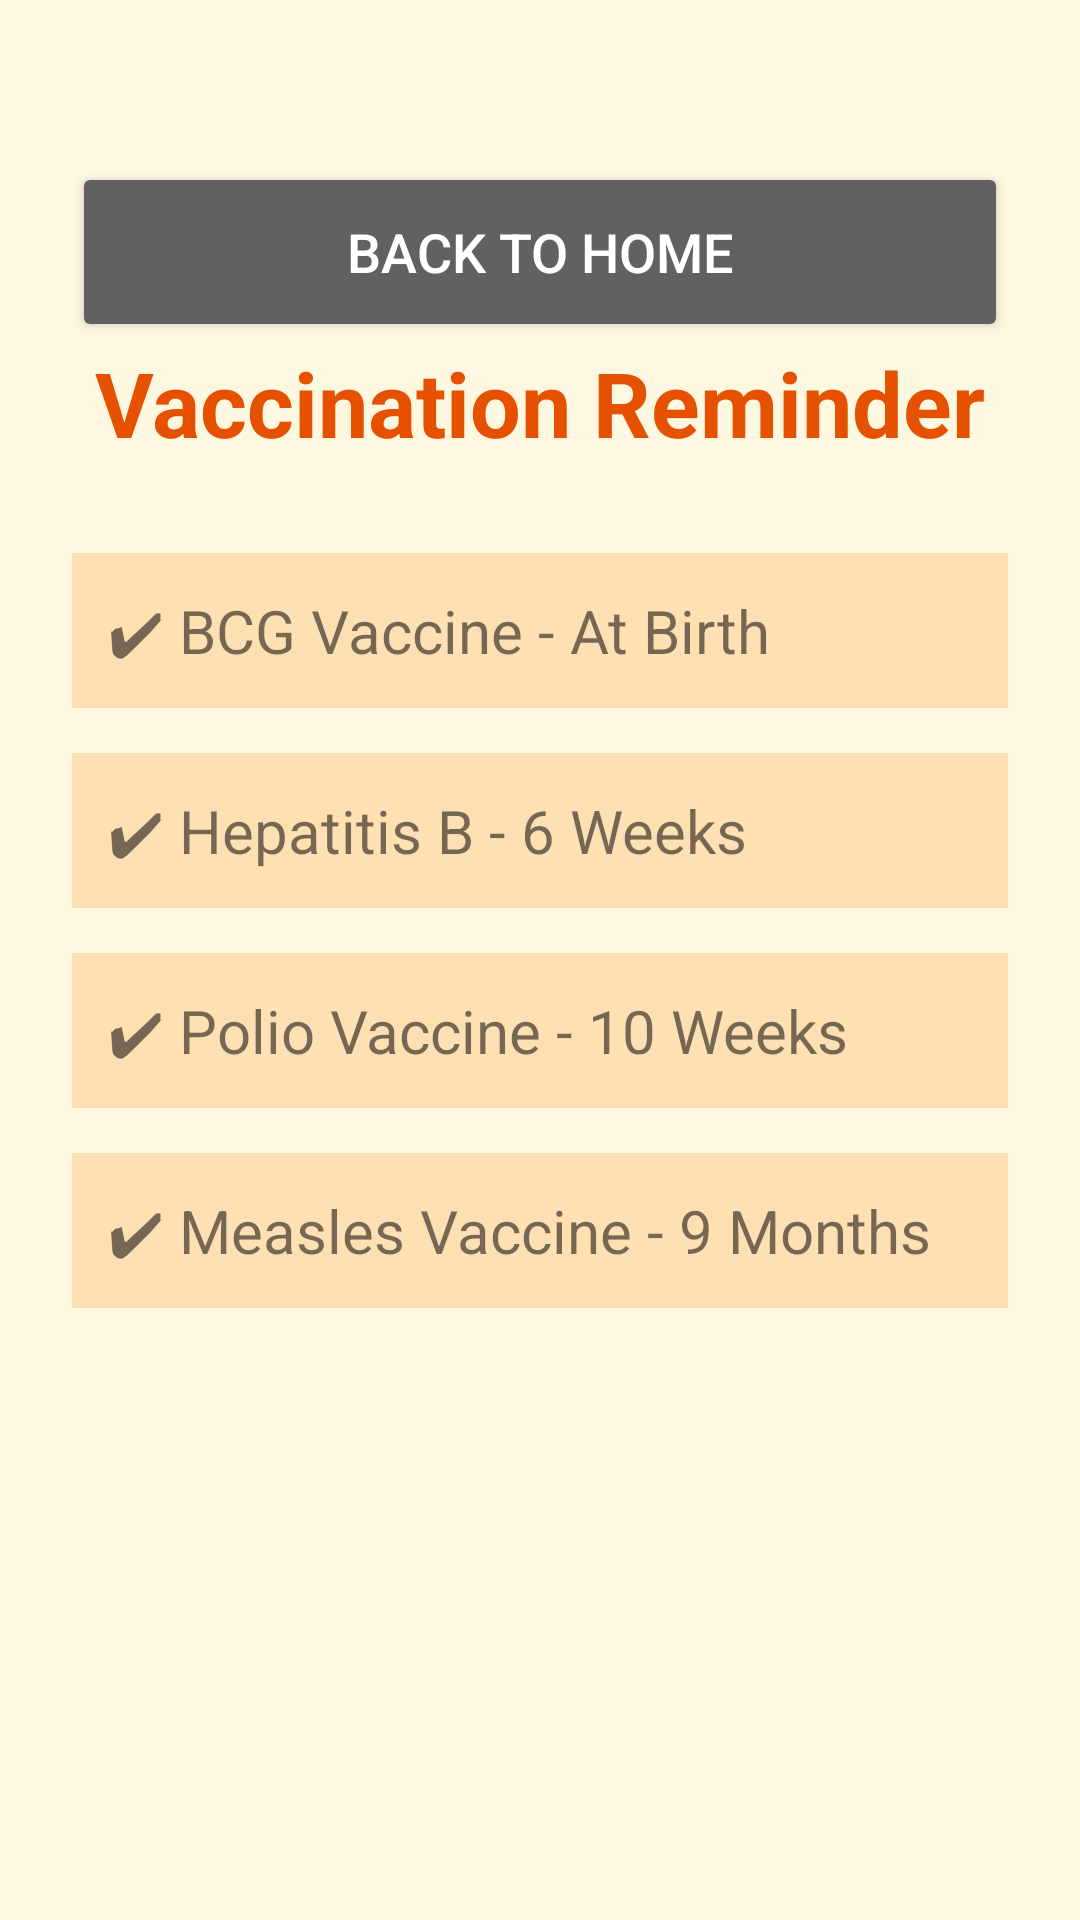

This screen was rendered from an Android layout file. Write that file and the resources it references.
<!-- AndroidManifest.xml: fallback theme Theme.MaterialComponents.DayNight.NoActionBar -->
<!-- res/layout/vaccination.xml -->
<?xml version="1.0" encoding="utf-8"?>
<ScrollView xmlns:android="http://schemas.android.com/apk/res/android"
    android:layout_width="match_parent"
    android:layout_height="match_parent"
    android:background="#FFF8E1">

    <LinearLayout
        android:layout_width="match_parent"
        android:layout_height="wrap_content"
        android:orientation="vertical"
        android:padding="24dp">
        <Button
            android:id="@+id/btnBack"
            android:layout_width="match_parent"
            android:layout_height="60dp"
            android:text="Back to Home"
            android:textSize="18sp"
            android:backgroundTint="#616161"
            android:textColor="#FFFFFF"
            android:layout_marginTop="30dp"/>

        <TextView
            android:layout_width="wrap_content"
            android:layout_height="wrap_content"
            android:text="Vaccination Reminder"
            android:textSize="30sp"
            android:textStyle="bold"
            android:textColor="#E65100"
            android:layout_gravity="center"
            android:layout_marginBottom="30dp"/>

        <TextView
            android:layout_width="match_parent"
            android:layout_height="wrap_content"
            android:text="✔ BCG Vaccine - At Birth"
            android:textSize="20sp"
            android:padding="12dp"
            android:background="#FFE0B2"
            android:layout_marginBottom="15dp"/>

        <TextView
            android:layout_width="match_parent"
            android:layout_height="wrap_content"
            android:text="✔ Hepatitis B - 6 Weeks"
            android:textSize="20sp"
            android:padding="12dp"
            android:background="#FFE0B2"
            android:layout_marginBottom="15dp"/>

        <TextView
            android:layout_width="match_parent"
            android:layout_height="wrap_content"
            android:text="✔ Polio Vaccine - 10 Weeks"
            android:textSize="20sp"
            android:padding="12dp"
            android:background="#FFE0B2"
            android:layout_marginBottom="15dp"/>

        <TextView
            android:layout_width="match_parent"
            android:layout_height="wrap_content"
            android:text="✔ Measles Vaccine - 9 Months"
            android:textSize="20sp"
            android:padding="12dp"
            android:background="#FFE0B2"/>

    </LinearLayout>

</ScrollView>
<!-- resources referenced by this layout -->
<resources>

</resources>
